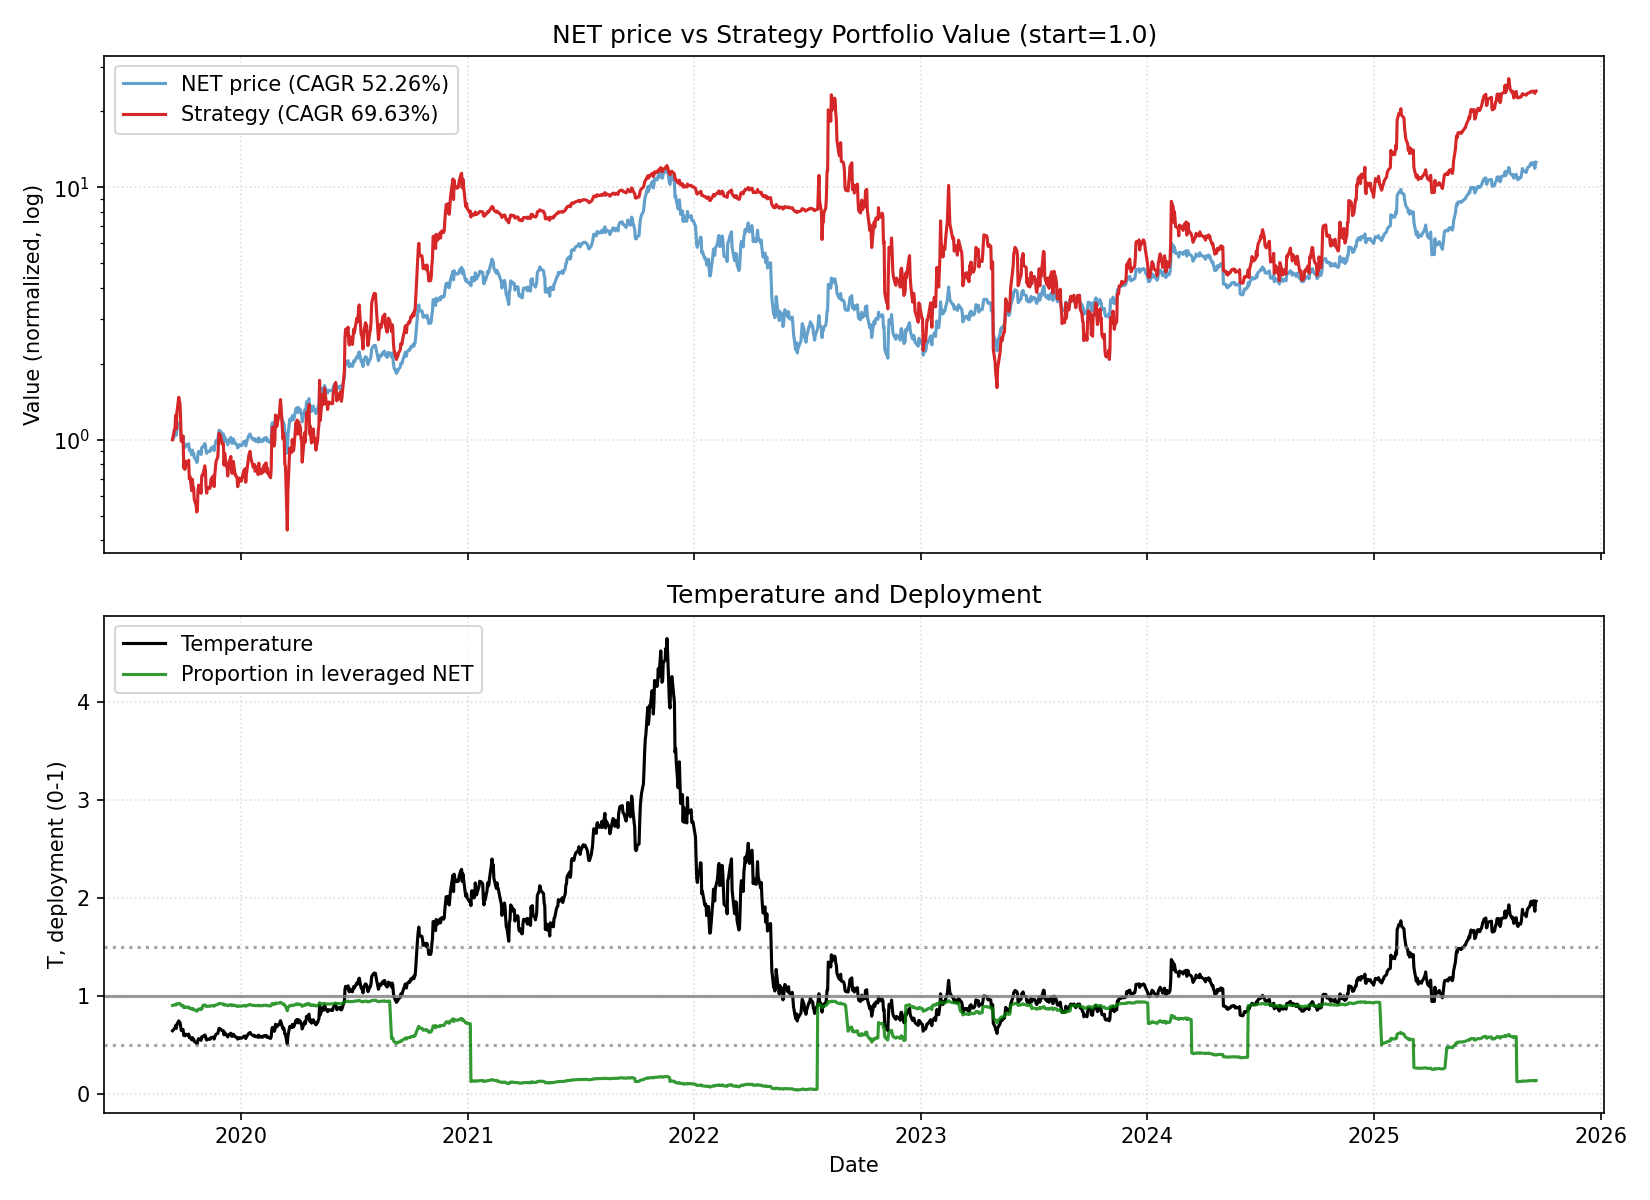

Source data for this figure (header and first rows):
date, close, ret, ret_3, ret_6, ret_12, ret_22, temp, temp_ch_11, temp_ch_22, vol_22, vol_66, rate, yc_spread, credit_spread, yc_change_22, credit_change_22, port_unlevered, port_tqqq, port_cash, port_total, deployed_p, base_p, target_p
2019-09-13, 18.0, 0.0, , , , , 0.6419, , , , , 1.83, 0.11, 2.21, , , 0.15, 0.8501, 0.0, 1, 0.9, 0.9, 0.9
2019-09-16, 18.63, 0.035, , , , , 0.6631, , , , , 1.83, 0.1, 2.2, , , 0.1553, 0.9391, 0.0, 1.094, 0.9054, 0.9, 0.9
2019-09-17, 18.75, 0.006441, 0.04167, , , , 0.6669, , , , , 1.83, 0.09, 2.21, , , 0.1563, 0.957, 0.0, 1.113, 0.9064, 0.9, 0.9
2019-09-18, 19.59, 0.0448, 0.05153, , , , 0.6963, , , , , 1.83, 0.03, 2.18, , , 0.1633, 1.085, 0.0, 1.249, 0.9128, 0.9, 0.9
2019-09-19, 18.75, -0.04288, 0.0, , , , 0.6661, , , , , 1.83, 0.05, 2.17, , , 0.1563, 0.9455, 0.0, 1.102, 0.9054, 0.9, 0.9
2019-09-20, 19.87, 0.05973, 0.01429, 0.1039, , , 0.7054, , , , , 1.83, 0.05, 2.19, , , 0.1656, 1.115, 0.0, 1.28, 0.9138, 0.9, 0.9
2019-09-23, 20.96, 0.05486, 0.1179, 0.1251, , , 0.7427, , , , , 1.83, 0.04, 2.17, , , 0.1747, 1.298, 0.0, 1.472, 0.9209, 0.9, 0.9
2019-09-24, 20.71, -0.01193, 0.04227, 0.1045, , , 0.7333, , , , , 1.83, 0.04, 2.2, , , 0.1726, 1.251, 0.0, 1.424, 0.9192, 0.9, 0.9
2019-09-25, 20.52, -0.009174, -0.02099, 0.04747, , , 0.7261, , , , , 1.83, 0.05, 2.2, , , 0.171, 1.216, 0.0, 1.387, 0.9178, 0.9, 0.9
2019-09-26, 19.55, -0.04727, -0.05601, 0.04267, , , 0.6914, , , , , 1.83, 0.04, 2.18, , , 0.1629, 1.044, 0.0, 1.206, 0.91, 0.9, 0.9
2019-09-27, 18.24, -0.06701, -0.1111, -0.08203, , , 0.6446, , , , , 1.83, 0.06, 2.19, , , 0.152, 0.8336, 0.0, 0.9856, 0.8972, 0.9, 0.9
2019-09-30, 18.57, 0.01809, -0.05013, -0.114, 0.03167, , 0.655, 0.02046, , , , 1.83, 0.05, 2.2, , , 0.1548, 0.8786, 0.0, 1.033, 0.9002, 0.9, 0.9
2019-10-01, 16.84, -0.09316, -0.07675, -0.1869, -0.09608, , 0.5936, -0.1048, , , , 1.83, 0.09, 2.22, , , 0.1403, 0.6329, 0.0, 0.7732, 0.879, 0.9, 0.9
2019-10-02, 17.25, 0.02435, -0.07108, -0.1594, -0.08, , 0.6077, -0.08882, , , , 1.83, 0.12, 2.26, , , 0.1438, 0.679, 0.0, 0.8227, 0.8835, 0.9, 0.9
2019-10-03, 16.78, -0.02725, -0.003563, -0.1417, -0.1434, , 0.5907, -0.1517, , , , 1.83, 0.15, 2.29, , , 0.1398, 0.6233, 0.0, 0.7632, 0.8778, 0.9, 0.9
2019-10-04, 17.27, 0.0292, 0.001159, -0.05318, -0.07893, , 0.6076, -0.08777, , , , 1.83, 0.12, 2.29, , , 0.1439, 0.6777, 0.0, 0.8217, 0.8832, 0.9, 0.9
2019-10-07, 17.04, -0.01332, 0.01549, -0.08239, -0.1424, , 0.5984, -0.1517, , , , 1.83, 0.1, 2.28, , , 0.142, 0.6505, 0.0, 0.7925, 0.8805, 0.9, 0.9
2019-10-08, 17.19, 0.008803, -0.004632, 0.02078, -0.1799, , 0.6032, -0.1877, , , , 1.83, 0.12, 2.3, , , 0.1433, 0.6675, 0.0, 0.8108, 0.8822, 0.9, 0.9
2019-10-09, 17.34, 0.008726, 0.01761, 0.005217, -0.1627, , 0.6081, -0.1708, , , , 1.83, 0.12, 2.29, , , 0.1445, 0.6848, 0.0, 0.8293, 0.8838, 0.9, 0.9
2019-10-10, 16.33, -0.05825, -0.05003, -0.02682, -0.2042, , 0.5723, -0.2118, , , , 1.83, 0.14, 2.27, , , 0.1361, 0.565, 0.0, 0.7011, 0.8706, 0.9, 0.9
2019-10-11, 16.47, 0.008573, -0.05017, -0.04632, -0.1575, , 0.5769, -0.1656, , , , 1.83, 0.13, 2.22, , , 0.1373, 0.5794, 0.0, 0.7167, 0.8723, 0.9, 0.9
2019-10-14, 15.69, -0.04736, -0.03919, -0.07923, -0.1398, -0.1283, 0.5485, -0.1491, -0.1455, 0.04096, , 1.83, 0.13, 2.22, , , 0.1308, 0.497, 0.0, 0.6277, 0.8611, 0.9, 0.9
2019-10-15, 16.36, 0.0427, -0.006679, -0.04828, -0.119, -0.1218, 0.5715, -0.1275, -0.1381, 0.04222, , 1.83, 0.16, 2.21, 0.05, 0.0, 0.1363, 0.5605, 0.0, 0.6968, 0.8696, 0.9, 0.9
2019-10-16, 15.85, -0.03117, 0.0102, -0.08593, -0.05879, -0.1547, 0.5534, -0.06782, -0.1703, 0.0417, , 1.83, 0.17, 2.22, 0.07, 0.02, 0.1321, 0.508, 0.0, 0.6401, 0.8624, 0.9, 0.9
2019-10-17, 15.91, 0.003785, -0.02751, -0.02572, -0.07768, -0.1879, 0.5551, -0.08653, -0.2028, 0.04167, , 1.83, 0.16, 2.21, 0.07, 0.0, 0.1326, 0.5136, 0.0, 0.6462, 0.8632, 0.9, 0.9
2019-10-18, 15.29, -0.03897, -0.03533, -0.07165, -0.0888, -0.1845, 0.5331, -0.09754, -0.1996, 0.04056, , 1.83, 0.18, 2.21, 0.15, 0.03, 0.1274, 0.4534, 0.0, 0.5809, 0.8538, 0.9, 0.9
2019-10-21, 14.97, -0.02093, -0.05908, -0.04589, -0.1332, -0.2466, 0.521, -0.1426, -0.2615, 0.03999, , 1.83, 0.18, 2.19, 0.13, 0.02, 0.1248, 0.4249, 0.0, 0.5496, 0.8487, 0.9, 0.9
2019-10-22, 14.62, -0.02338, -0.04382, -0.1064, -0.142, -0.3025, 0.5085, -0.1502, -0.3154, 0.03696, , 1.83, 0.18, 2.17, 0.13, -0.02, 0.1218, 0.395, 0.0, 0.5168, 0.8428, 0.9, 0.9
2019-10-23, 14.73, 0.007524, -0.01603, -0.07066, -0.1431, -0.2887, 0.5119, -0.1513, -0.3019, 0.03407, , 1.83, 0.19, 2.18, 0.15, 0.01, 0.1228, 0.4038, 0.0, 0.5265, 0.8446, 0.9, 0.9
2019-10-24, 15.84, 0.07536, 0.08345, -0.0044, -0.08651, -0.2281, 0.5502, -0.09527, -0.2423, 0.03919, , 1.83, 0.19, 2.17, 0.15, -0.03, 0.132, 0.495, 0.0, 0.627, 0.8596, 0.9, 0.9
2019-10-25, 16.17, 0.02083, 0.09776, 0.05755, -0.009798, -0.1729, 0.5613, -0.01929, -0.1882, 0.03978, , 1.83, 0.17, 2.16, 0.12, -0.04, 0.1348, 0.5258, 0.0, 0.6605, 0.864, 0.9, 0.9
2019-10-28, 16.03, -0.008658, 0.01199, 0.07081, -0.02672, -0.1212, 0.5553, -0.03729, -0.1385, 0.0389, , 1.83, 0.21, 2.16, 0.17, -0.02, 0.1336, 0.512, 0.0, 0.6456, 0.862, 0.9, 0.9
2019-10-29, 15.72, -0.01934, -0.02783, 0.07524, 0.001912, -0.1535, 0.5443, -0.007697, -0.1691, 0.03674, , 1.83, 0.2, 2.15, 0.14, -0.04, 0.131, 0.4822, 0.0, 0.6132, 0.8576, 0.9, 0.9
2019-10-30, 16.73, 0.06425, 0.04367, 0.1358, 0.02262, -0.006532, 0.5788, 0.01281, -0.02487, 0.03941, , 1.83, 0.17, 2.17, 0.12, -0.03, 0.1394, 0.5749, 0.0, 0.7144, 0.8699, 0.9, 0.9
2019-10-31, 16.84, 0.006575, 0.07125, 0.06313, 0.06246, -0.02377, 0.5823, 0.05227, -0.04179, 0.03403, , 1.83, 0.17, 2.18, 0.08, -0.04, 0.1403, 0.5861, 0.0, 0.7265, 0.8712, 0.9, 0.9
2019-11-01, 16.83, -0.0005938, 0.005977, 0.04082, 0.05783, 0.00298, 0.5816, 0.04768, -0.01554, 0.03362, , 1.55, 0.17, 2.16, 0.05, -0.1, 0.1088, 0.6165, 0.0, 0.7252, 0.9, 0.9, 0.9
2019-11-04, 17.37, 0.03209, 0.03147, 0.08359, 0.136, 0.00579, 0.5991, 0.1237, -0.01404, 0.03375, , 1.55, 0.19, 2.16, 0.04, -0.13, 0.1123, 0.6756, 0.0, 0.7879, 0.905, 0.9, 0.9
2019-11-05, 17.1, -0.01554, 0.01604, 0.08779, 0.1423, 0.003521, 0.5894, 0.1313, -0.015, 0.03339, , 1.55, 0.23, 2.15, 0.11, -0.14, 0.1105, 0.644, 0.0, 0.7545, 0.9023, 0.9, 0.9
2019-11-06, 16.22, -0.05146, -0.06621, -0.03048, 0.1094, -0.05643, 0.5587, 0.0988, -0.07385, 0.03507, , 1.55, 0.2, 2.14, 0.1, -0.14, 0.1048, 0.5445, 0.0, 0.6493, 0.8924, 0.9, 0.9
2019-11-07, 15.89, -0.02035, -0.07076, -0.05641, 0.07875, -0.08362, 0.547, 0.0684, -0.1005, 0.0352, , 1.55, 0.24, 2.13, 0.12, -0.17, 0.1027, 0.5111, 0.0, 0.6138, 0.8884, 0.9, 0.9
2019-11-08, 16.12, 0.01447, -0.006165, -0.04219, 0.01768, -0.01286, 0.5545, 0.007916, -0.03108, 0.03532, , 1.55, 0.26, 2.11, 0.14, -0.18, 0.1042, 0.5332, 0.0, 0.6374, 0.891, 0.9, 0.9
2019-11-11, 16.23, 0.006824, 0.0214, -0.06563, 0.003711, -0.01457, 0.5572, -0.007193, -0.034, 0.0331, , 1.55, 0.26, 2.11, 0.12, -0.16, 0.1049, 0.544, 0.0, 0.6489, 0.8922, 0.9, 0.9
2019-11-12, 16.16, -0.004313, 0.002481, -0.05497, 0.00811, 0.02996, 0.5545, -0.001559, 0.01094, 0.03306, , 1.55, 0.26, 2.1, 0.13, -0.12, 0.1045, 0.5368, 0.0, 0.6413, 0.8914, 0.9, 0.9
2019-11-13, 16.26, 0.006188, 0.001848, 0.002466, 0.03435, -0.006112, 0.5575, 0.02443, -0.02446, 0.03136, , 1.55, 0.25, 2.11, 0.12, -0.11, 0.1051, 0.5467, 0.0, 0.6518, 0.8925, 0.9, 0.9
2019-11-14, 16.67, 0.02522, 0.03156, 0.04909, -0.003586, 0.05173, 0.5712, -0.01314, 0.03232, 0.03049, , 1.55, 0.24, 2.13, 0.08, -0.08, 0.1078, 0.5879, 0.0, 0.6957, 0.8967, 0.9, 0.9
2019-11-15, 16.74, 0.004199, 0.02952, 0.03846, -0.005938, 0.05217, 0.5733, -0.01547, 0.03275, 0.02962, , 1.55, 0.23, 2.13, 0.06, -0.09, 0.1082, 0.5952, 0.0, 0.7034, 0.8974, 0.9, 0.9
2019-11-18, 16.89, 0.008961, 0.0132, 0.04067, 0.003565, 0.1046, 0.5773, -0.007337, 0.08286, 0.02965, , 1.55, 0.21, 2.14, 0.05, -0.07, 0.1092, 0.6111, 0.0, 0.7202, 0.8989, 0.9, 0.9
2019-11-19, 16.3, -0.03493, -0.02628, 0.008663, -0.0616, 0.08884, 0.5568, -0.0706, 0.06874, 0.02938, , 1.55, 0.19, 2.13, 0.01, -0.08, 0.1054, 0.5469, 0.0, 0.6523, 0.8923, 0.9, 0.9
2019-11-20, 16.92, 0.03804, 0.001776, 0.04059, -0.01053, 0.1573, 0.5776, -0.02002, 0.136, 0.02975, , 1.55, 0.17, 2.16, -0.01, -0.03, 0.1094, 0.6092, 0.0, 0.7186, 0.8985, 0.9, 0.9
2019-11-21, 17.36, 0.026, 0.06503, 0.04139, 0.07028, 0.1785, 0.5922, 0.06002, 0.1568, 0.02929, , 1.55, 0.17, 2.15, -0.01, -0.02, 0.1122, 0.6566, 0.0, 0.7688, 0.9027, 0.9, 0.9
2019-11-22, 17.77, 0.02362, 0.05024, 0.06153, 0.1183, 0.1218, 0.6058, 0.1076, 0.1011, 0.02947, , 1.55, 0.16, 2.14, -0.03, -0.04, 0.1149, 0.703, 0.0, 0.8178, 0.9064, 0.9, 0.9
2019-11-25, 18.07, 0.01688, 0.0409, 0.06986, 0.121, 0.1175, 0.6149, 0.1088, 0.09546, 0.02558, , 1.55, 0.15, 2.13, -0.04, -0.04, 0.1168, 0.7384, 0.0, 0.8552, 0.9089, 0.9, 0.9
2019-11-26, 18.79, 0.03985, 0.0574, 0.1528, 0.1577, 0.1722, 0.6389, 0.1466, 0.1505, 0.0264, , 1.55, 0.16, 2.11, -0.01, -0.05, 0.1215, 0.8265, 0.0, 0.9479, 0.9146, 0.9, 0.9
2019-11-27, 19.61, 0.04364, 0.08522, 0.159, 0.2135, 0.2475, 0.6664, 0.2019, 0.2244, 0.02725, , 1.55, 0.14, 2.09, -0.07, -0.07, 0.1268, 0.9345, 0.0, 1.061, 0.9204, 0.9, 0.9
2019-11-29, 19.48, -0.006629, 0.03672, 0.1221, 0.198, 0.1644, 0.6611, 0.1858, 0.1421, 0.02674, , 1.55, 0.17, 2.08, -0.03, -0.07, 0.1259, 0.9157, 0.0, 1.042, 0.9194, 0.9, 0.9
2019-12-02, 18.94, -0.02772, -0.03417, 0.06584, 0.1362, 0.1247, 0.6416, 0.1231, 0.1018, 0.02501, , 1.55, 0.22, 2.11, 0.05, -0.06, 0.1224, 0.8394, 0.0, 0.9618, 0.9151, 0.9, 0.9
2019-12-03, 18.95, 0.000528, -0.02721, 0.0487, 0.132, 0.126, 0.6415, 0.119, 0.1031, 0.02503, , 1.55, 0.19, 2.11, 0.02, -0.07, 0.1225, 0.8405, 0.0, 0.963, 0.9152, 0.9, 0.9
2019-12-04, 18.96, 0.0005276, 0.001056, 0.009047, 0.1226, 0.09154, 0.6414, 0.1111, 0.0707, 0.02502, , 1.55, 0.19, 2.11, 0.02, -0.05, 0.1226, 0.8417, 0.0, 0.9642, 0.9153, 0.9, 0.9
2019-12-05, 17.73, -0.06487, -0.06438, -0.09587, 0.08773, 0.03684, 0.5994, 0.07661, 0.01705, 0.02846, , 1.55, 0.22, 2.09, 0.03, -0.07, 0.1146, 0.6777, 0.0, 0.7923, 0.9036, 0.9, 0.9
2019-12-06, 18.48, 0.0423, -0.02532, -0.05133, 0.0922, 0.1393, 0.6244, 0.08103, 0.1176, 0.02948, , 1.55, 0.23, 2.07, 0.0, -0.08, 0.1195, 0.7636, 0.0, 0.883, 0.9098, 0.9, 0.9
... 1,453 more rows
